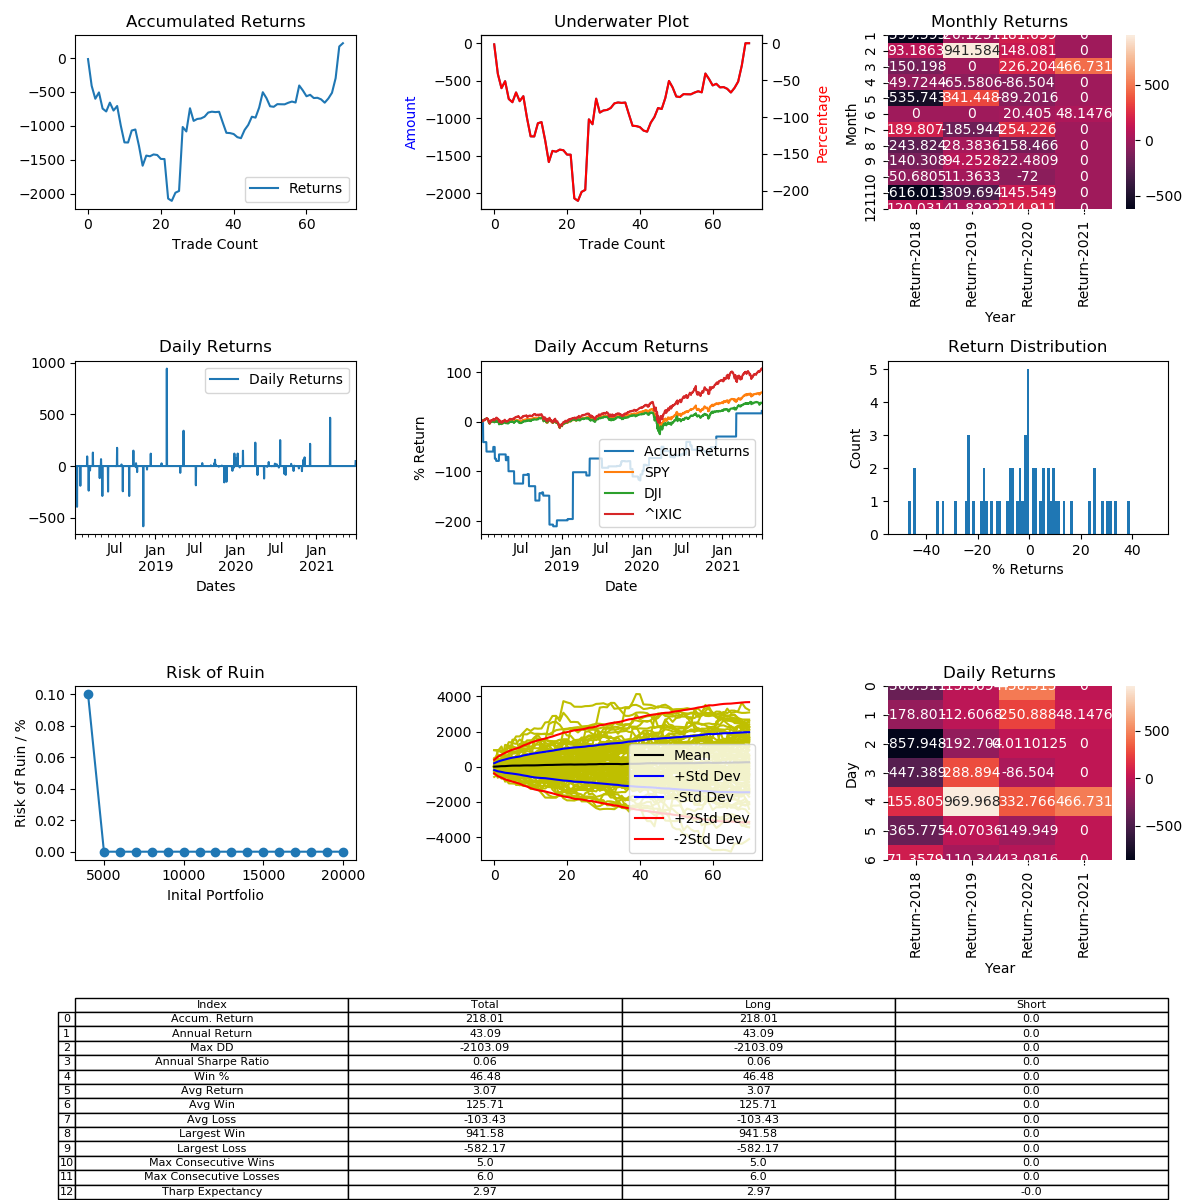

The table this chart was drawn from, first rows:
, Entry Time, Exit Time, Symbol, Direction, Entry, Exit
0, 2018-01-03 03:30:00, 2018-01-06 16:15:00, BCHUSD, LONG, 2605, 2565
1, 2018-01-10 18:30:00, 2018-01-23 03:30:00, BCHUSD, LONG, 2679, 1624
2, 2018-01-25 05:00:00, 2018-02-21 05:00:00, BCHUSD, LONG, 1675, 1356
3, 2018-02-26 01:15:00, 2018-03-03 02:45:00, BCHUSD, LONG, 1176, 1286
4, 2018-03-04 19:15:00, 2018-03-09 04:15:00, BCHUSD, LONG, 1270, 968.0
5, 2018-03-10 11:00:00, 2018-03-11 06:30:00, BCHUSD, LONG, 1053, 1008
6, 2018-03-23 08:45:00, 2018-04-20 18:30:00, BCHUSD, LONG, 992.7, 1122
7, 2018-04-24 00:30:00, 2018-04-26 19:15:00, BCHUSD, LONG, 1495, 1321
8, 2018-04-29 17:00:00, 2018-05-05 02:00:00, BCHUSD, LONG, 1424, 1519
9, 2018-05-05 11:00:00, 2018-05-17 23:45:00, BCHUSD, LONG, 1670, 1187
10, 2018-05-31 11:45:00, 2018-07-05 08:00:00, BCHUSD, LONG, 1009, 760.0
11, 2018-07-07 00:30:00, 2018-07-07 03:30:00, BCHUSD, LONG, 730.0, 728.8
12, 2018-07-11 10:15:00, 2018-07-18 21:30:00, BCHUSD, LONG, 694.4, 816.7
13, 2018-08-01 03:30:00, 2018-08-01 06:30:00, BCHUSD, LONG, 746.2, 757.7
14, 2018-08-06 10:15:00, 2018-08-16 15:30:00, BCHUSD, LONG, 696.6, 526.8
15, 2018-09-04 04:15:00, 2018-09-17 11:00:00, BCHUSD, LONG, 628.0, 446.3
16, 2018-09-23 05:00:00, 2018-09-28 05:45:00, BCHUSD, LONG, 486.5, 559.0
17, 2018-10-04 12:30:00, 2018-10-04 22:15:00, BCHUSD, LONG, 517.9, 512.7
18, 2018-10-05 12:30:00, 2018-10-08 23:00:00, BCHUSD, LONG, 512.0, 525.9
19, 2018-10-09 09:30:00, 2018-10-09 13:15:00, BCHUSD, LONG, 518.4, 514.2
20, 2018-10-11 01:15:00, 2018-10-28 09:30:00, BCHUSD, LONG, 462, 435.1
21, 2018-10-30 11:00:00, 2018-10-30 14:45:00, BCHUSD, LONG, 415.4, 414.9
22, 2018-11-07 07:15:00, 2018-11-21 15:30:00, BCHUSD, LONG, 619.9, 259
23, 2018-11-24 09:30:00, 2018-11-24 20:00:00, BCHUSD, LONG, 206, 199.0
24, 2018-12-12 04:15:00, 2019-01-29 06:30:00, BCHUSD, LONG, 95.6, 107.1
25, 2019-01-29 17:00:00, 2019-02-08 03:30:00, BCHUSD, LONG, 110.6, 113.5
26, 2019-02-22 16:15:00, 2019-04-13 09:30:00, BCHUSD, LONG, 141.4, 274.5
27, 2019-04-24 20:00:00, 2019-04-26 22:15:00, BCHUSD, LONG, 275.9, 257.8
28, 2019-05-09 04:15:00, 2019-06-04 11:45:00, BCHUSD, LONG, 290.0, 389
29, 2019-07-04 14:00:00, 2019-07-14 05:00:00, BCHUSD, LONG, 415.3, 338.1
30, 2019-08-02 11:45:00, 2019-08-07 11:45:00, BCHUSD, LONG, 330.1, 339.5
31, 2019-09-10 23:00:00, 2019-09-15 11:00:00, BCHUSD, LONG, 303, 305.1
32, 2019-09-25 11:45:00, 2019-09-28 21:30:00, BCHUSD, LONG, 220.5, 226.2
33, 2019-09-29 08:45:00, 2019-10-01 06:30:00, BCHUSD, LONG, 215.5, 228.7
34, 2019-10-03 15:30:00, 2019-10-05 23:00:00, BCHUSD, LONG, 220, 222.8
35, 2019-10-16 17:00:00, 2019-10-19 05:45:00, BCHUSD, LONG, 214.9, 213.6
36, 2019-10-30 21:30:00, 2019-11-08 01:15:00, BCHUSD, LONG, 290.9, 292.3
37, 2019-11-10 21:30:00, 2019-11-18 20:45:00, BCHUSD, LONG, 294, 247.6
38, 2019-11-20 05:00:00, 2019-12-04 06:30:00, BCHUSD, LONG, 241.4, 204.7
39, 2019-12-14 17:00:00, 2019-12-15 05:00:00, BCHUSD, LONG, 206.4, 205.5
40, 2019-12-15 20:00:00, 2019-12-16 05:00:00, BCHUSD, LONG, 207.2, 204.4
41, 2019-12-17 09:30:00, 2019-12-19 23:00:00, BCHUSD, LONG, 194.7, 185.7
42, 2019-12-23 19:15:00, 2019-12-24 14:00:00, BCHUSD, LONG, 192.3, 189.3
43, 2019-12-26 14:45:00, 2019-12-31 06:30:00, BCHUSD, LONG, 186.3, 208.8
44, 2020-01-05 04:15:00, 2020-01-07 08:00:00, BCHUSD, LONG, 224.3, 241.1
45, 2020-01-10 05:45:00, 2020-01-13 17:00:00, BCHUSD, LONG, 235.6, 264.0
46, 2020-01-19 06:30:00, 2020-01-19 10:15:00, BCHUSD, LONG, 354.9, 350.1
47, 2020-02-03 14:00:00, 2020-02-06 17:00:00, BCHUSD, LONG, 381.8, 438.3
48, 2020-03-30 09:30:00, 2020-04-09 06:30:00, BCHUSD, LONG, 215.7, 264.5
49, 2020-04-09 20:00:00, 2020-04-11 11:45:00, BCHUSD, LONG, 256.5, 234.3
50, 2020-05-09 14:00:00, 2020-05-15 17:45:00, BCHUSD, LONG, 269.9, 237.3
51, 2020-05-23 18:30:00, 2020-05-27 16:15:00, BCHUSD, LONG, 234.5, 232.7
52, 2020-05-30 09:30:00, 2020-06-03 20:45:00, BCHUSD, LONG, 242.0, 251.5
53, 2020-06-13 02:45:00, 2020-06-18 08:00:00, BCHUSD, LONG, 238.9, 238.5
54, 2020-06-26 21:30:00, 2020-06-27 03:30:00, BCHUSD, LONG, 230.8, 230.6
55, 2020-06-28 02:00:00, 2020-07-05 12:30:00, BCHUSD, LONG, 214.3, 219.3
56, 2020-07-06 02:45:00, 2020-07-06 08:00:00, BCHUSD, LONG, 223.4, 227.4
57, 2020-07-15 11:45:00, 2020-07-21 04:15:00, BCHUSD, LONG, 228.7, 225.4
58, 2020-07-21 12:30:00, 2020-08-06 05:00:00, BCHUSD, LONG, 230.9, 288.8
59, 2020-08-08 17:00:00, 2020-08-13 06:30:00, BCHUSD, LONG, 305, 282.7
... 11 more rows
